4-way image classification set "crackdata" from GitHub (TianjieZhang1993/RCCD); label vocabulary: alligator cracking, block cracks, longitudinal cracks, transverse cracks.

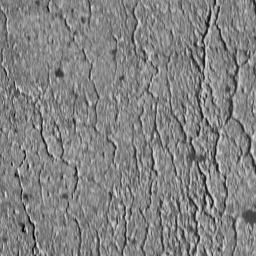
Label: alligator cracking

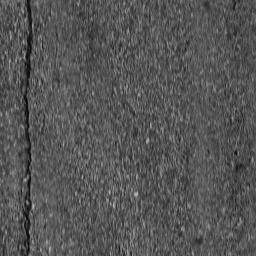
Label: longitudinal cracks

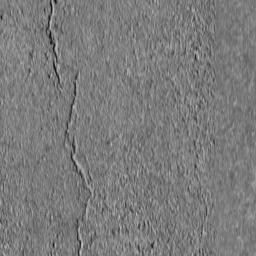
Label: longitudinal cracks

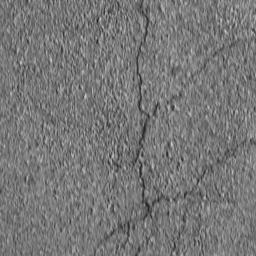
Label: block cracks

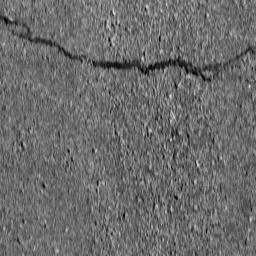
Label: transverse cracks

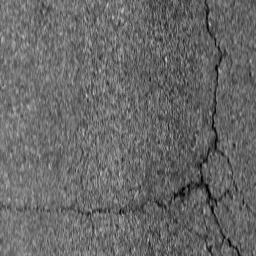
Label: block cracks
